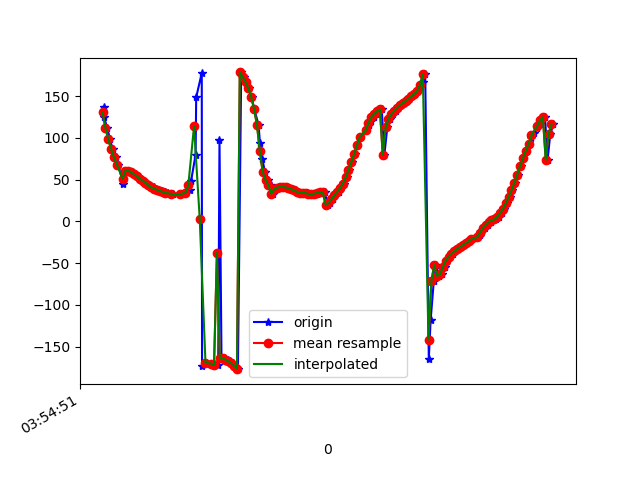

Source data for this figure (header and first rows):
1618545291427, 1240967538279188, 137.15627, 58.17413, -17.917604
1618545291431, 1240967557509958, 124.8, 60.15, -5.707
1618545291453, 1240967576740728, 111.8, 61.21, 7.009
1618545291472, 1240967595971498, 98.7, 60.42, 19.94
1618545291490, 1240967615202268, 86.69, 58.8, 31.71
1618545291513, 1240967634433038, 76.63, 55.78, 41.72
1618545291530, 1240967653663808, 67.97, 52.21, 50.38
1618545291564, 1240967672894578, 45.27, 0.7486, -2.243
1618545291567, 1240967692125348, 57.22, 17.79, 31.29
1618545291595, 1240967711356118, 60.74, 25.52, 50.09
1618545291604, 1240967730586888, 60.59, 27.1, 61.25
1618545291625, 1240967749817658, 58.92, 25.59, 68.51
1618545291647, 1240967769048428, 56.48, 21.99, 73.48
1618545291664, 1240967788279198, 53.98, 17.6, 76.86
1618545291683, 1240967807509968, 51.21, 12.85, 79.37
1618545291702, 1240967826740738, 48.68, 7.901, 81.59
1618545291724, 1240967845971508, 46.45, 2.908, 83.38
1618545291740, 1240967865202278, 44.15, -2.176, 84.96
1618545291759, 1240967884433048, 42.37, -7.354, 86.72
1618545291779, 1240967903663818, 40.78, -12.57, 88.44
1618545291795, 1240967922894588, 39.37, -17.79, 90.11
1618545291815, 1240967942125358, 37.96, -23.06, 91.54
1618545291835, 1240967961356128, 36.61, -28.37, 92.87
1618545291856, 1240967980586898, 35.36, -33.7, 94.15
1618545291877, 1240967999817668, 34.25, -39.04, 95.44
1618545291907, 1240968019048438, 33.32, -44.41, 96.79
1618545291910, 1240968038279208, 32.65, -49.81, 98.3
1618545291964, 1240968057509978, 32.32, -55.21, 100.1
1618545291968, 1240968076740748, 32.39, -60.59, 102.1
1618545291971, 1240968095971518, 32.96, -65.93, 104.7
1618545292004, 1240968115202288, 34.45, -71.23, 108.1
1618545292035, 1240968134433058, 38.23, -76.39, 113.8
1618545292039, 1240968153663828, 48.19, -81.29, 125.8
1618545292071, 1240968172894598, 80.08, -85.35, 159.8
1618545292075, 1240968192125368, 148.6, -85.08, -129.7
1618545292114, 1240968211356138, 177.6, -80.83, -98.74
1618545292116, 1240968230586908, -172.7, -75.73, -87.14
1618545292144, 1240968249817678, -169.4, -70.37, -81.91
1618545292147, 1240968269048448, -169.2, -64.86, -79.45
1618545292199, 1240968288279218, -170.1, -59.27, -77.88
1618545292201, 1240968307509988, -171.1, -53.59, -76.39
1618545292205, 1240968326740758, -171.9, -47.71, -74.76
1618545292229, 1240968345971528, -172.3, -41.52, -72.97
1618545292238, 1240968365202298, 96.92, -84.91, 179.7
1618545292252, 1240968384433068, -163.3, -56.23, -75.06
1618545292273, 1240968403663838, -163.6, -34.87, -69.97
1618545292295, 1240968422894608, -165.4, -20.13, -67.07
1618545292312, 1240968442125378, -167.5, -8.613, -64.72
1618545292334, 1240968461356148, -169.8, 1.298, -62.5
1618545292349, 1240968480586918, -172.8, 10.24, -60.16
1618545292367, 1240968499817688, -176.8, 18.42, -57.37
1618545292390, 1240968519048458, 178.4, 26.2, -53.94
1618545292406, 1240968538279228, 173.1, 34.01, -49.94
1618545292425, 1240968557509998, 167, 41.89, -45.13
1618545292444, 1240968576740768, 159.3, 49.55, -38.79
1618545292463, 1240968595971538, 148.8, 56.48, -29.85
1618545292481, 1240968615202308, 134.4, 61.99, -17.07
1618545292511, 1240968634433078, 115.7, 65.49, 0.08188
1618545292521, 1240968653663848, 94.28, 66.55, 20.05
1618545292538, 1240968672894618, 74.23, 64.81, 38.55
1618545292556, 1240968692125388, 59.49, 60.77, 51.9
... 105 more rows
